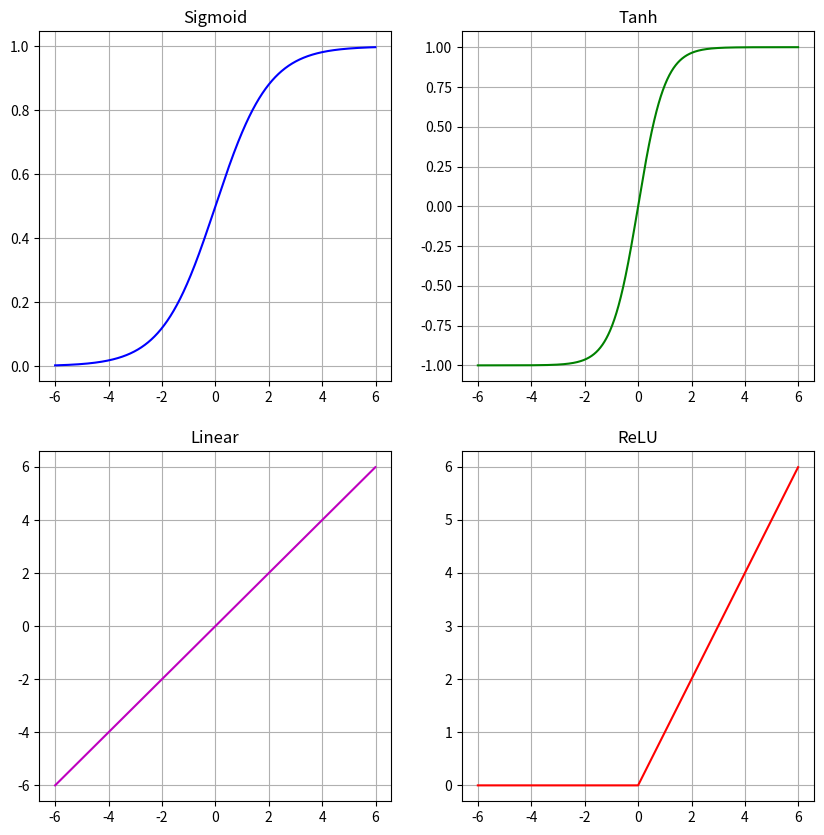

Here is the Python script that generated this plot:
#!/usr/bin/env python
# coding: utf-8

# # Convolutional Neural Networks
# 
# 
# There exists different types of deep neural networks, e.g.
# * Convolutional Neural Networks (CNNs)
# * Deep Belief Networks (DBNs)
# * Stacked Autoencoders
# * (Hierarchical) Recurrent Networks
# * (Hierarchical) Attention Networks
# * Sequence-to-Sequence Networks
# * Transformer Networks
# * Deep Q-Networks (Deep Reinforcementlearning)
# * Generative Adversarial Networks
# 
# and many variants of them. 
# 
# Among these different types, CNNs are currently the most relevant ones. This section describes the overall architecture and the different layer-types, applied in a CNN. 

# ## Overall Architecture
# 
# ### General Idea
# 
# 
# On an abstract level the architecture of a Deep Neural Network looks like this:
# 
# <img src="https://maucher.home.hdm-stuttgart.de/Pics/dnnExtractorClassifier.png" alt="Drawing" style="width: 800px;"/>
# 
# The goal of deep learning is to extract meaningful features. The *Extractor-Part* of the network learns from low-level features (e.g. pixel values) at the input of the network a hierarchy of increasingly meaningful features. Using informative features a classifier at the end of the Deep Neural Network can easily determine the correct class (see also the sketch below and the [cat-example-image](#cnnconceptcat)). 

# **Example:** Assume that a classifier shall learn to distinguish the two classes *House* and *Car*. The accuracy of such a classifier strongly depends on the type of input (= image representation) to the classifier. 
# 
# As sketched on the left hand-side of the picture below, one type of input is the image itself, i.e. the array of intensity-values of all pixels. Pixel-intensities are not very *informative* in the context of classification. Moreover, this type of input is quite large: $r \times c \times d$ values, where $r$ is the height, $c$ is the width and $d$ is the number of channels of the image. Hence, the classifier's accuracy can be expected to be low. It would be much better to pass more informative features to the classifier. For example better features could be edges of different directions or even more complex structures, which frequently appear in the training data and are informative in the sense, that they provide strong hints to determine the object's class. Moreover, as also depicted in the sketch below, it can also be helpful to not only encode *which feature is present* but also *where does the feature appear*. 
# 
# <img src="https://maucher.home.hdm-stuttgart.de/Pics/betterFeatures.png"> 

# **Visualization of learned features**
# 
# In [Zeiler and Fergus: Visualizing and Understanding of Convolutional Neural Networks](https://arxiv.org/pdf/1311.2901.pdf) the authors demonstrated, that deep neural networks actually learn informative features (as sketched in the drawing above). The first layers learn quite low-level structures such as edges. The next layer combines these simple structures to more complex and more informative structures and so on. In this way the extractor part of a deep neural network learns a hierarchy of informative features.
# 
# Learned features in layers 1 and 2:
# <img src="https://maucher.home.hdm-stuttgart.de/Pics/zeilerLayers1-2.PNG">
# 
# Learned features in layer 3:
# <img src="https://maucher.home.hdm-stuttgart.de/Pics/zeilerLayer3.PNG"> 
# 
# Learned features in layers 4 and 5:
# <img src="https://maucher.home.hdm-stuttgart.de/Pics/zeilerLayers4-5.PNG"> 

# ### Milestone Alex-Net
# 
# The picture below contains a very famous CNN - the so called [AlexNet](https://www.nvidia.cn/content/tesla/pdf/machine-learning/imagenet-classification-with-deep-convolutional-nn.pdf), which won the ImageNet contest in 2012. In the classification-task of this contest 1000 different objects must be recognized in images. For training 15 million labeled images have been applied. On a computer with two GTX 580 3GB GPUs training took about 6 days. AlexNet achieved a top-5 error rate of 15.4% - compared to 26.2% of the second best. AlexNet can be considered as an important milestone in the development and application of deep neural networks.
# <a id="alexnet"></a>
# <img src="https://maucher.home.hdm-stuttgart.de/Pics/AlexNetArchitecture.png" width="800" align="center">

# The input of to the AlexNet is a 3-channel RGB-image. The dense-layer at the output consists of 1000 neurons, each refering to one of the 1000 object categories, which are distinguished in the ImageNet data. The index of the output-neuron with the maximum value indicates the most-probable object category. 

# Between input- and output-layer, there are basically three different types of layers:
# * convolutional layers
# * pooling layers
# * fully connected layers
# 
# Moreover, normalisation-layers, dropout-layers, deconvolution-layers and dilation-layers are also frequently applied in CNNs. In the following sections, these layer types are described.

# ## Convolution Layer
# 
# A key concept of CNNs is the convolutional layer. This layer type applies convolutional filtering, which has already been introduced in section [preprocessing](../preprocessing/02filtering.ipynb). For recap, the basics of convolution-filtering are summarized in the next subsection.
# 
# [//]: # "In this section first the concept of conventional convolutional filtering is described. Then subsection [Convolutional Layer in CNNs](#convLayer) discusses the application of this concept in CNNs."

# <a id="conceptConvolution"></a>
# ### Recap: 2D-Convolution Filtering
# 
# Convolution Filtering of a 2D-Input of size 
# 
# $$
# (r \times c)
# $$ 
# 
# with a 2D-Filter of size 
# 
# $$
# (a \times b)
# $$
# 
# is defined by applying the filter at each possible position and calculating the scalar product of the filter coefficients and the input-values covered by the current position of the filter. This scalar product is the filter-output at the corresponding position. 
# If the filter is applied with a stepsize of $s=1$, then there exists $(r-a+1) \times (c-b+1)$ possible positions for calculating the scalar product. Hence, the output of the convolution filtering is of size 
# 
# $$
# (r-a+1) \times (c-b+1).
# $$
# 
# Hereafter, we assume to have quadratic inputs of size $(r \times r)$ and quadratic filters of size $(a \times a)$. 

# The picture below shows the convolution-filtering of a $(10 \times 10)$ input with an average filter of size $(3 \times 3)$. In this picture the filtering operation is only shown for the upper right and the lower left position. Actually, there are $(8 \times 8)$ elements in the output.
# 
# > **Note:** In signal processing convolution and correlation is not the same. Convolution is correlation with the filter rotated 180 degrees. In context of neural networks, where filter coefficients are learned, this distinction can be ignored. As it is common in machine learning literature, in this notebook convolution and correlation are the same.

# <img src="https://maucher.home.hdm-stuttgart.de/Pics/ConvolutionConceptSmall.png" width="600" align="center">

# #### Stepsize
# The filter need not be convolved in steps of $s=1$ across the input. Larger stepsizes yield a correspondingly smaller output. In the picture below filtering with stepsize of $s=2$ is shown below filtering the same input with a stepsize of $s=1$. 
# 
# <img src="https://maucher.home.hdm-stuttgart.de/Pics/ConvStepSizeSmall.png" width="600" align="center">
# 
# 

# #### Zero-Padding
# Besides stepsize, *Padding* is an important parameter of convolutional filtering. A padding of $p>0$ means, that at the left, right, upper and lower boundary of the input $p$ columns (rows) of zeros are attached to the input. In the picture below a padding of $p=1$ (lower part) is compared with a convolutional filtering without padding (upper part).
# Often zero-padding is set such that the size of output is equal to the size of the input. For a stepsize of $s=1$ and an uneven filter-width of $a$, this is the case if
# 
# $$
# p=\frac{a-1}{2}
# $$
# 
# <img src="https://maucher.home.hdm-stuttgart.de/Pics/ConvPaddingSmall.png" width="600" align="center">
# 

# For a quadratic input with sidelength `r`, a quadratic filter of side-length `a`,  a padding of `p`, and a stepsize of `s`, the quadratic output of convolution-filtering has a side-length of 
# 
# $$
# o=\frac{r-a+2p}{s}+1.
# $$

# <img src="http://maucher.home.hdm-stuttgart.de/Pics/ConvolutionFilterDemo3.gif" style="width:800px" align="center">

# <a id="convLayer"></a>
# ### Convolutional Layer in CNNs
# 
# In Convolutional Neural Networks (CNN), Convolution-Layers implement the concept of convolution-filtering. However, in CNNs
# * the filter coefficients are not defined by the user. Instead they are **learned in the training phase**, such that these filters are able to detect patterns, which frequently occur in the training data. In the context of CNNs the filter-coefficients are called **weights**.
# * the output of a convolutional filter is called a **feature map**. All elements of a single feature map are calculated by the same set of **shared weights**.
# * the output-elements of a convolutional filter are typically fed element-wise to an **activation-function**, which maps single scalars to other scalars in a non-linear manner. 
# * for a given input not only one, but **multiple feature maps** are calculated in parallel. Different feature maps have different sets of **shared weights**. 
# * The input does not only contain one, but multiple parallel 2D arrays of equal size. These parallel 2D-arrays are called **channels**.
# 

# Below, we start from the **Dense Layer** - the typical type of layer in conventional feed forward networks like Multi-Layer-Perceptrons. Coming from the dense layer, we first describe the difference to the 1-dimensional convolution convolution before we extend to the 2-dimensional convolution, as typically applied in CNNs for obect-recognition.   

# <a id="denselayer"></a>
# #### Dense Layer (Fully Connected Layer)
# In conventional neural networks (Multi Layer Perceptron) each layer is a so called *Dense Layer* (or *fully connected layer*) as depicted in the image below: 
# <img src="https://maucher.home.hdm-stuttgart.de/Pics/denseLayerTikz.png" style="width: 600px" />
# 
# In a dense layer each neuron in layer $k$ is connected to all neurons in layer $k-1$.
# 
# If $\mathbf{x}=(x_1,x_2,\ldots,x_n)$ is the input and $\mathbf{y}=(y_1,y_2,\ldots,y_m)$ is the output of a fully connected layer, then 
# 
# $$
# \mathbf{y}=g(W \cdot \mathbf{x^T}),
# $$
# 
# where $g()$ is the activation function and 
# 
# $$W=\left(
# 		\begin{array}{cccc}
# 		w_{1,1} & w_{1,2} & \cdots & w_{1,n}  \\ 
# 		w_{2,1} & w_{2,2} & \cdots & w_{2,n}  \\ 
#         \vdots &  \vdots  & \ddots & \vdots  \\
# 		w_{m,1} & w_{m,2} & \cdots & w_{m,n}  \\ 
# 		\end{array}
# 		\right)
# $$
# 
# is the weight matrix. Entry $w_{i,j}$ is the weight from the $j.th$ element in $\mathbf{x}$ to the $i.th$ element in $\mathbf{y}$.

# #### Simple Convolutional Layer 1-Dimensional
# 
# In contrast to a dense layer, in a convolutional layer
# 
# * neurons in the output of the layer are not connected to all neurons of the previous layer
# 
# * all neurons in the output of the layer share the same weights
# 
# The set of shared weights ($w_1, w_2, w_3$ in the picture below) are the learnable filter coefficients. These filter coefficients define a *feature*, which is extracted by this filter. The set of output-neurons, which share the same weight-set are called **feature map**. The value of each output neuron $y_j$ indicates how strong the feature, defined by the weight-set, is present in the input-area, which is connected to $y_j$.  
# 
# A single feature map calculated from a single channel in a 1-dimensional convolutional layer is shown below:
# 
# <img src="https://maucher.home.hdm-stuttgart.de/Pics/convLayer1DTikz.png" style="width: 600px" />

# #### Simple Convolutional Layer 2-Dimensional
# 
# If the neurons in the input and output of the convolution layer are aranged as 2-dimensional arrays, and the shared weight-set is also 2-dimensional, we speak of a 2-dimensional convolution layer.
# 
# A single feature map calculated from a single channel in a 2-dimensional convolutional layer as shown below:
# 
# <img src="https://maucher.home.hdm-stuttgart.de/Pics/convLayer2DTikz.png" style="width: 600px" />
# 
# The picture below represents the same operation as the picture above, but in a more abstract manner. We will use this simpler represenation in the sequel.
# 
# <img src="https://maucher.home.hdm-stuttgart.de/Pics/convLayer2DarrayTikz.png" style="width: 500px" />

# <a id="multichannels"></a>
# #### Multiple Channels at the input of the Convolutional Layer
# In CNNs the input to a convolutional layer is in general not a single 2D-array, but a set of multiple arrays (channels). For example in object recognition the input of the first convolutional layer $conv_1$ is usually the image. The number of channels is then 3 for a RGB-image and 1 for a greyscale image. For all of the following convolutional layers $conv_i, \; i>1,$ the input is typically the set of (pooled) feature maps of the previous layer $conv_{i-1}$. In the picture below the calculation of the values of a single feature map from $L=3$ channels at the input of the convolutional layer is depicted. Note that for calculating the values of a single feature map, for each channel an individual filter is learned and applied. 
# 
# 
# 
# <img src="https://maucher.home.hdm-stuttgart.de/Pics/ConvolutionMultChan.png" width="500" align="center">
# 

# <a id="multifeatures"></a>
# #### Multiple Feature Maps at the output of the Convolutional Layer
# The previous subsection demonstrated the calulation of a single feature map from multiple channels at the input of the convolutional layer. **In a CNN there are multiple channels at the input and multiple feature maps at the output of a convolutional layer.** For sake of simplicity - and because we already know how multiple channels at the input influence a single feature map at the output - the picture and the code cells below demonstrate how multiple feature maps at the output are calculated from a single channel. Note that each feature map has it's own set of shared weights (filter-coeffients) for each channel at the input of the convolutional layer:
# 
# <img src="https://maucher.home.hdm-stuttgart.de/Pics/ConvolutionMultFeats.png" width="500" align="center">
# 
# 

# #### Activation function
# Activation functions operate element-wise on the values of feature maps. The most common activation functions are 
# * ReLU (Rectified Linear Unit)
# * sigmoid
# * tanh (tangens hyperbolicus)
# * linear
# * softmax
# * threshold
# These functions are defined and visualized below.

# In[1]:


import numpy as np
np.set_printoptions(suppress=True,precision=2)
from matplotlib import pyplot as plt


# In[2]:


def sigmoid(input):
    return 1/(1+np.exp(-input))


# In[3]:


def tanh(input):
    return np.tanh(input)


# In[4]:


def linear(input):
    return input


# In[5]:


def relu(input):
    return np.maximum(np.zeros(input.shape),input)


# In[6]:


def softmax(z):
    """Softmax activation function."""
    return np.exp(z)/np.sum(np.exp(z),axis=0)


# In[7]:


R=6
x=np.arange(-R,R,0.01)
plt.figure(figsize=(10,10))
###Sigmoid#################
plt.subplot(2,2,1)
plt.grid()
ysig=sigmoid(x)
plt.plot(x,ysig,'b-')
plt.title("Sigmoid")
###Tanh####################
plt.subplot(2,2,2)
plt.grid()
ytan=tanh(x)
plt.plot(x,ytan,'g-')
plt.title("Tanh")
###Linear##################
ylin=linear(x)
plt.subplot(2,2,3)
plt.grid()
plt.plot(x,ylin,'m-')
plt.title("Linear")
###Relu####################
yrelu=relu(x)
plt.subplot(2,2,4)
plt.grid()
plt.plot(x,yrelu,'r-')
plt.title("ReLU")
plt.show()


# ## Pooling Layer in CNNs
# Convolutional layers extract spatial features from their input. The filters (sets of shared weights) define which features are extracted. In the training phase the filters are learned, such that after learning they represent patterns, which frequently appear in the training data. Since each element in a feature map corresponds to a unique region of the input, feature maps do not only represent if the feature is contained in the current input, but also where it is contained (spatial information). 
# 
# The benefits of **pooling layers** are:
# * they reduce the size of the input channels and therefore reduce complexity
# * they provide a certain degree of shift-invariance in the sense, that if in two inputs a certain feature appears not in exactly the same position, but in nearby positions they yield the same pooled output.

# Similar as in a convolution layer, in pooling layers a filter is shifted across a 2D-input and calculates for each position a single value. However, in pooling layers
# * the filter weights are not learned, instead the operation performed is a fixed and often non-linear operation. Common pooling operations are:
#     * **max-pooling**: the filter outputs the maximum of it's current input region
#     * **min-pooling**: the filter outputs the minimum of it's current input region
#     * **mean-pooling**: the filter outputs the arithmetic mean of it's current input region
#   
#   The most frequent type is max-pooling.
#   
# * the common stepsize $s$ in a pooling layer is equal to the width of the filter $w$, i.e. the pooling filter operates on *non-overlapping* regions. Even though $s=w$ is the common configuration, it is not mandatory and there exist some good CNNs, whose pooling layers operate in a overlapping manner with $s<w$. 
# 
# In the picture below max-pooling with a filter width of $w=s=2$ is shown. In this case pooling reduces the size of the 2D-input by a factor of 2. 

# 
# <img src="https://maucher.home.hdm-stuttgart.de/Pics/MaxPooling.png" width="600" align="center">
# 
# 
# The configuration sketched in the picture above is implemented in the code cells below.

# ## Concatenation of Convolution and Pooling
# 
# As shown by the example of the [AlexNet architecture](#alexnet), in a CNN after the input layer usually a cascade of convolution followed by pooling is applied. Each convolutional layer extracts meaningful features and their location. Each pooling layer reduces the size of the channels and thus the spatial resolution of features. 
# 
# The image below shows a single sequence of convolution and pooling.   

# <a id="convrelupool"></a>
# <img src="https://maucher.home.hdm-stuttgart.de/Pics/ConvActPool.png" width="700" align="center">

# In subsections [Multiple Channels](#multichannels) and [Multiple Feature Maps](#multifeatures) it was already shown how to calculate a single feature map from multiple input channels and how to calculate multiple feature maps from a single input channel. Now, we have a combination of both of them: Multiple feature maps are calculated from multiple channels. For a convolutional Layer with $C$ input channels and $F$ feature maps at the output, the entire operation is defined by an array of $F$ rows and $C$ columns. Each element of this array is a 2-dim array $W_{ij}$, which is the filter applied for calculating feature map $i$ from channel $j$. Hence, the **entire convolutional operation** is defined by a **4-dim filter array**, whose
# 
# * first dimension is the number of featuremaps $F$ at the output of the convolutional layer
# * second dimension is the number of channels $C$ at the input of the convolutional layer 
# * third and forth dimension is given by the size of the covolutional filter $W_{ij}$.
# 
# Correspondingly, the $C$ input channels can be arranged in a **3-dimensional input array**, whose
# 
# * first dimension is the number of channels $C$ at the input of the convolutional layer
# * second dimension is the number of rows in each input channel
# * third dimension is the number of columns in each input channel
# 
# Applying the 4-dimensional filter array on the 3-dimensional input array yields a **3-dimensional feature array**, whose 
# 
# * first dimension is the number of featuremaps $F$ in the output of the convolutional layer
# * second dimension is the number of rows in each featuremap at the output of the convolutional layer
# * third dimension is the number of columns in each featuremap at the output of the convolutional layer
# 

# The picture below sketches the sequence of convolution, activation and pooling in an abstract manner: For $L_i$ input channels of convolutional layer $conv_i$ $L_{i+1}$ feature maps are calculated. These feature maps are processed by an activation function and fed to a pooling layer. The pooled $L_{i+1}$ feature maps are the $L_{i+1}$ input channel for the next convolutional layer. If no further convolution-layer is applied, the pooled feature maps are serialized and fed to a fully connected layer. 
# 
# <img src="https://maucher.home.hdm-stuttgart.de/Pics/ChannelCubes.png" width="400" align="center">

# ## Fully Connected Layers at CNN Output
# 
# In CNNs cascades of convolution- and pooling layer learn to extract meaningful features. These learned features are then fed to a classifier or to a regressor, which outputs the estimated class or the estimated numeric value, respectively. The final classifier or regressor is usually implemented by a usual single- or multilayer perceptron (SLP or MLP), which consist of one or more dense layers (see [dense layer](#denselayer)), respectively. 
# 
# As shown in the picture below, the output of the last pooling layer is serialized before it is fed into a fully connected layer. In this example only one fully connected layer is applied, i.e. the classifier is just a SLP. Since there are 8 neurons in the output of the fully connected layer, this example architecture can be applied for a classification into 8 classes. In this case the output is usually processed by a **softmax-activation function**, which is not depicted in the image below. 

# <img src="https://maucher.home.hdm-stuttgart.de/Pics/ConvActPoolFC.png" width="800" align="center">

# <a id='cnnconceptcat'></a>
# ### CNN Summary
# <img src="https://maucher.home.hdm-stuttgart.de/Pics/cnnConceptCat.png" alt="Drawing" style="width: 300px;"/>
# 
# Image source: [F. Chollet, Deep Learning with Python](https://www.manning.com/books/deep-learning-with-python)

# * The **Extractor-Part of a CNN** learns filters, which are able to extract **local structures**, which frequently occur in the training data.
# * Since the features are local, restricted to the size of the filter-kernel, it doesn't matter at which position in the training images the structures appear $\Rightarrow$ **Translation invariance**
# * A CNN learns a **hierarchy of increasingly meaningful features**. Higher level features are combined from lower level features.
# * Using high-level features such as a cat-eye, a cat-ear and a cat-mouth, a **classifier** at the end of the CNN can easily determine the correct class (cat).
# * In the earlier layers, where the feature maps are quite large, the **location of features in the images** can be determined quite well.
# * The deeper the layers the smaller their size and the **smaller the spatial resolution**. I.e. location information gets smaller. In the extreme case, where the feature map consists of only a single neuron, location information is zero. 
# * In some applications a classification task may benefit from zero-location information, in others location-information may support classification. 

# ### CNN Requirements
# CNNs (deep neural networks in general) usually consist of many layers and learnable parameters $\Rightarrow$ A large set of training data is required to learn robust models. However, there exist approaches to apply deep neural networks with only small sets of trainingdata, e.g.
# 
# * Apply (and fine-tune) pretrained networks
# * Apply **Active Learning**
# * Apply Data Augmentation techniques
# 
# The application of CNNs (deep neural networks in general) only makes sense if input data is somehow correlated. E.g. spatial correlation as in the case of images or temporal correlations as in the case of time-series data or in the case of written or spoken language.

# ## Advanced concepts
# Above the basic concepts of CNNs, i.e. convolution-, pooling- and fully-connected layers have been introduced. Further concepts, frequently applied in CNNs are e.g.
# 
# 
# * normalization
# * dropout
# * dilation
# * deconvolution
# * 1x1 convolution
# 
# These concepts are described in the following subsections.

# <a id="convbymatrix"></a>
# ### Convolution as matrix multiplication
# 
# In order to understand deconvolution, we first show how any convolution can be realized as a filter matrix-multiplication. 
# 
# Any convolutional filtering, as introduced above, can be calculated by matrix-multipliaction. Assume that the 2-dim input is
# 
# $$
# \mathbf{X}=\left[
# 	\begin{array}{cccc}
# 	x_{0,0} & x_{0,1} & x_{0,2} & x_{0,3} \\
# 	x_{1,0} & x_{1,1} & x_{1,2} & x_{1,3} \\
# 	x_{2,0} & x_{2,1} & x_{2,2} & x_{2,3} \\
# 	x_{3,0} & x_{3,1} & x_{3,2} & x_{3,3} \\
# 	\end{array}
# 	\right]
# $$
#     
# and the 2-dim filter is:
# 
# $$	
# \mathbf{W}=\left[
# \begin{array}{ccc}
# w_{0,0} & w_{0,1} & w_{0,2} \\
# w_{1,0} & w_{1,1} & w_{1,2}\\
# w_{2,0} & w_{2,1} & w_{2,2}\\
# \end{array}
# \right]
# $$
#     
# Then the serialized representation of the filter output, $\mathbf{Y_s}$, can be calculated by:
# 
# $$
# \mathbf{Y_s}=\mathbf{W_S}*\mathbf{X_S},
# $$
# 
# where $\mathbf{W_S}$ is 
# 
# $$
# \mathbf{W_S}=\left[
# 	\begin{array}{cccccccccccccccc}
# 	w_{0,0} &  w_{0,1}  &   w_{0,2}   &    0  & w_{1,0} &  w_{1,1}  &   w_{1,2}   &    0  & w_{2,0} &  w_{2,1}  &   w_{2,2}   &    0  & 0 &  0  &   0   &    0  \\
#     0 & w_{0,0} &  w_{0,1}  &   w_{0,2}   &    0  & w_{1,0} &  w_{1,1}  &   w_{1,2}   &    0  & w_{2,0} &  w_{2,1}  &   w_{2,2}   &    0  & 0 &  0  &   0     \\
#     0 &  0  &   0   &    0 & w_{0,0} &  w_{0,1}  &   w_{0,2}   &    0  & w_{1,0} &  w_{1,1}  &   w_{1,2}   &    0  & w_{2,0} &  w_{2,1}  &   w_{2,2}   &    0   \\
#      0 & 0 &  0  &   0   &    0 & w_{0,0} &  w_{0,1}  &   w_{0,2}   &    0  & w_{1,0} &  w_{1,1}  &   w_{1,2}   &    0  & w_{2,0} &  w_{2,1}  &   w_{2,2}    \\
# 	\end{array}
# 	\right]
#     $$
#     
# and $\mathbf{X_S}$ is the serialized representation of the input. 
# 
# $$
# \mathbf{X_s}=
# 	\left[
# 	\begin{array}{c}
# 	X_{0,0} \\
# 	X_{0,1} \\
# 	X_{0,2} \\
# 	X_{0,3} \\
# 	X_{1,0} \\
# 	X_{1,1} \\
# 	X_{1,2} \\
# 	X_{1,3} \\
# 	X_{2,0} \\
# 	X_{2,1} \\
# 	X_{2,2} \\
# 	X_{2,3} \\
# 	X_{3,0} \\
# 	X_{3,1} \\
# 	X_{3,2} \\
# 	X_{3,3} \\
# 	\end{array}
# 	\right]	
# $$
# 
# Note that this matrix $\mathbf{W_S}$ refers to the case of no zero-padding ($p=0$) and a step-size of $s=1$. However, it can easily be adopted to arbitrary values of $p$ and $s$.

# ### Deconvolution
# The concept of convolution has been described in [section Concept of 2D-convolution](#conceptConvolution). Applying a squared filter of side-length `a`, with a zero-padding of `p` and a stepsize of `s` on a squared input of side-length `r` yields a squared output of side-length
# 
# $$
# o=\frac{r-a+2p}{s}+1.
# $$
# 
# Depending on the parameters the output of side-length `o` is usually smaller than the input of side-length `r`. However, there is sometimes also demand for **calculating an output, which is larger than the input of the corresponding layer**. For example in 
# 
# * architectures, which shall provide a visualisation of the learned features, such as in the famous work of Zeiler and Fergus, [Visualizing and Understanding Convolutional Networks](https://arxiv.org/pdf/1311.2901.pdf).
# * CNNs for increasing image resolution, e.g. [Accelerating the Super-Resolution CNN](http://mmlab.ie.cuhk.edu.hk/projects/FSRCNN.html),
# * generative networks, e.g. **Generative Adversarial Networks (GANs)** as introduced in [Goodfellow et al: Generative Adversarial Nets](https://arxiv.org/pdf/1406.2661.pdf),
# * CNNs for semantic segmentation, e.g. [Shelhamer et al: Fully Convolutional Networks for Semantic Segmentation](https://arxiv.org/pdf/1411.4038.pdf)
# 
# The *increasing-operation* can be achieved by **deconvolutional layers**. Actually, the name *deconvolution* is misleading. Ihe operation shall be better named **transpose convolution**, because it is defined by multiplying the transposed matrix $W_S^T$ with an serialized from of the input. 
# 
# In section [Convolution as matrix multiplication](#convbymatrix) it was shown, that any convolution-filtering can be realized by matrix-multiplication:
# 
# $$
# \mathbf{Y_s}=\mathbf{W_S}*\mathbf{X_S}
# $$
# 
# The serialized input $\mathbf{X_S}$ has $r^2$ components and the serialized output has $o^2$ components, where $r$ and $o$ are the side-lengths of the squared input and output, respectively. Hence, matrix $\mathbf{W_S}$ has $o^2$ rows and $r^2$ columns. The transpose of this matrix $\mathbf{W_S^T}$ has $r^2$ rows and $o^2$ columns. Since, usually $o<r$, the multiplication of an input $\mathbf{U_S}$ with $\mathbf{W_S^T}$ yields a *larger output*
# 
# $$
# \mathbf{V_s}=\mathbf{W_S^T}*\mathbf{U_S}.
# $$
# 

# #### Application of Deconvolution for Semantic Image Segmentation
# Source: [Shelhamer et al; Fully Convolutional Networks for Semantic Image Segmentaion](https://people.eecs.berkeley.edu/~jonlong/long_shelhamer_fcn.pdf)
# 
# <img src="https://maucher.home.hdm-stuttgart.de/Pics/shelhamerSemanticSegmentation.png" style="width:500px" align="center">
# 
# <img src="https://maucher.home.hdm-stuttgart.de/Pics/shelhamerNet.png" style="width:500px" align="center">
# 
# 

# ### Dilated Convolution
# In the convolution operation as introduced above, the input to the filter at a given position is a small contiguous field within the input-array, e.g. an area of $(3 \times 3)$ pixels. This area of contiguous values, which influence the output at a given position of the filter is also called **local receptive field**. In a dilated convolution the local receptive field of a filter need not be a contiguous area. Instead, a **dilation rate of $d$** defines, that there are $d-1$ gaps inbetween the elements, which constitute the local receptive field. The lower part in the picture below shows a dilated convolutional filtering with $d=2$.
# 
# ![Semantic Segmentation Net](https://maucher.home.hdm-stuttgart.de/Pics/ConvDilated.png)

# If the width of a filter without dilation is $a$, the corresponding area covered by this filter with a dilation rate of $d$ is $(a-1)d+1$. The side-length of the filter-result is then
# 
# $$
# o=\frac{r+2p-(a-1)d-1}{s}+1.
# $$
# 
# Dilation allows the extraction of features, from a larger input area, without increasing the filter-width and thus the number of parameters, which must be learned. Simultaneously it implies a stronger subsampling, thus pooling may be not required.

# ### Dropout
# 
# Dropout is a technique to prevent Neural Networks, such as MLPs, CNNs, LSTMs from overfitting. The key idea is to randomly drop units along with their connections from the neural network during training. This prevents units from co-adapting too much. The drop of a defined ratio (0.1-0.5) of random neurons is valid only for one iteration. During this iteration the weights of the droped units are not adapted. In the next iteration another set of units, which are dropped temporarily is randomly selected. Dropout is only applied in the training-phase.  
# ![Dropout](https://maucher.home.hdm-stuttgart.de/Pics/dropout.PNG)

# ### Normalization
# 
# #### Normalization in General
# 
# Many Machine-Learning algorithms require a normalized input. This is particular true for algorithms, which apply (stochastic) gradient descent training, such as neural networks. Normalization means, that data is transformed such that each feature has a mean of 0 and a variance of 1. Normalisation usually provides more efficient training and better generalising models.
# 
# For example in the following dataset, mean and standard-deviation of the 3 features (columns) differ strongly. In a neural network, the effect of such a difference would be that weight-adaptations for features with high values are much stronger, than for features with low values.  
# 

# In[8]:


rawdata=np.array([[18,0.01,17000],
                  [37,0.003,87000],
                  [40,0.02,90000],
                  [52,0.0001,120000],
                  [25,0.07,42000],
                  [31,0.008,46000],
                 ])
print(rawdata)


# For normalization, first the mean and the standard-variation is calculated for each feature. Then from each value $x_{i,j}$ in the datamatrix, the column-mean $mean_j$ is subtracted and the result is divided by the column-standard-deviation $std_j$:
# 
# $$
# x'_{i,j}=\frac{x_{i,j}-mean_j}{std_j}
# $$

# In[9]:


featmean=rawdata.mean(axis=0)
featstd=rawdata.std(axis=0)
print("mean values of columns:\n",featmean)
print("standard-deviations of columns:\n",featstd)


# In[10]:


normalizeddata=(rawdata-featmean)/featstd
print("Normalized data:\n",normalizeddata)


# In[11]:


print("Mean of normalized data:\n",normalizeddata.mean(axis=0))
print("Standard-deviation of normalized data:\n",normalizeddata.std(axis=0))


# As can be seen in the previous output, after normalisation all features have a mean of 0 and a standard deviation of 1.
# 
# As mentioned above, data shall be normalized before it is passed to a neural network. However, it may also be helpfull to normalize data within a neural network. This is particularly advisable, if unbounded activation functions, such as ReLu are applied. In order to limit the unbounded activation from increasing the output layer values, normalization is used **before the activation function**. 
# 
# In the following two subsections 2 different types of normalisation within neural networks are described: *Local Response Normalisation* and *Batch Normalisation*. 

# #### Local Response Normalisation
# 
# Local Response Normalisation (LRN) has been applied in {cite}`KrizhevskySutskeverHinton` in order to limit activation values. Moreover, LRN models [lateral inhibition](https://en.wikipedia.org/wiki/Lateral_inhibition). In neurobiology lateral inhibition refers to the capacity of a neuron to reduce the activity of its neighbors. 
# 
# 
# 
# As depicted in the image below, two variants of LRN exist:
# 
# ![Semantic Segmentation Net](https://maucher.home.hdm-stuttgart.de/Pics/channelCubeLRN.png)
# 
# **Inter-Channel LRN:**
# 
# In this variant the averaging is performed along the channel-dimension (see left-hand-side in the image above). For channel $i$ the new value $b^i_{x,y}$ at the spatial position $(x,y)$ is calculated from the original values $a^j_{x,y}$ as follows:
# 
# $$
# b^i_{x,y} = a^i_{x,y} \frac{1}{\left(k+\alpha \sum\limits_{j=\max(0,i-n/2)}^{\min(d-1,i+n/2)}(a^j_{x,y})^2 \right)^{\beta}}
# $$
# Here, $k, \alpha, \beta$ and $n$ are hyperparameters. In the picture above $n/2=1$ and the input size is $d=4,r=4,c=5$.
# 
# **Intra-Channel LRN:**
# 
# In this variant the averaging is performed within a single channel over a spatial neighborhood (see right-hand-side in the image above). 
# For channel $i$ the new value $b^i_{x,y}$ at the spatial position $(x,y)$ is calculated from the original values $a^i_{x,y}$ as follows:
# 
# $$
# b^i_{x,y} = a^i_{x,y} \frac{1}{\left(k+\alpha \sum\limits_{u=\max(0,x-n/2)}^{\min(c,x+n/2)}\sum\limits_{v=\max(0,y-n/2)}^{\min(r,y+n/2)}(a^i_{u,v})^2 \right)^{\beta}}
# $$
# 
# As can be seen in the LRN-equations above the transformation depends only on hyperparameters and the values of the current input, i.e. no parameters must be learned for a LRN-layer.

# #### Batch-Normalization
# 
# In contrast to LRN, batch-normalisation is a trainable layer. Normalisation parameters must be determined from training-batches. Batch-normalisation has been introduced in {cite}`Ioffe`. It helps to mitigate the **Internal Covariate Shift (ICA)** problem, enables a better propagation of the gradients during training and thus provides the possibility of deeper neural networks (without Batch-Normalisation the **vanishing gradient problem** causes ineffective learning in the case of very deep networks).[^1]  
# 
# Batch-normalisation is performerd for each single neuron in the layer individually. I.e. for each single element $x$ at a concrete position within the 3-dimensional neuron-cube (as depicted in the pictures above) normalisation is performed as follows:
# 
# 1. Determine the mean $\mu_B$ by averaging the activation of the concrete neuron over the entire minibatch $B$ of size $m$:
# 
#     $$
#     \mu_B = \frac{1}{m}\sum\limits_{i=1}^m x_i
#     $$
# 
# 2. Determine the corresponding variance $\sigma^2$
# 
#     $$
#     \sigma^2_B=\frac{1}{m}\sum\limits_{i=1}^m (x_i - \mu_B)^2
#     $$
# 
# 3. Noramlize the value at the given neuron by
# 
#     $$
#     \hat{x}_i = \frac{x_i - \mu_B}{\sqrt{\sigma^2_B + \epsilon}}
#     $$
# 
# 4. Scale and shift the normalized value by:
# 
#     $$
#     y_i = \gamma \hat{x}_i + \beta
#     $$
#     
#     Parameters $\gamma$ and $\beta$ are learned during training. 
# 
# Instead of the values $x_i$ the normalized values $y_i$ are passed to the activation function of the layer. Note that for each neuron in the layer two parameters $\gamma$ and $\beta$ must be learned.
# 
# 
# [^1]: The ICA problem is nicely explained in [https://learnopencv.com/batch-normalization-in-deep-networks/](https://learnopencv.com/batch-normalization-in-deep-networks/).

# ### 1x1 Convolution
# 
# As described above, convolution-filtering provides the possibility to extract spatially extended features. The size of the filter defines the size of the feature, that can be extracted. A feature which is stretched over $p \times p$ pixels requires a filter of at least this size to extract it. In this view a $1 \times 1$-filter sounds impractical. 
# 
# A *usual* filter-size of $3 \times 3$ and a filter of size $1 \times 1$ is visualized in the image below.
# 
# ![Semantic Segmentation Net](https://maucher.home.hdm-stuttgart.de/Pics/channelCube1x1.png)
# 
# A $1 \times 1$-convolution can be viewed as an Dense-layer operated over all channels at a specific pixel location. As such it is often applied to reduce the number of channels (**dimensionality-reduction**), while keeping the spatial resolution constant. For this purpose $1 \times 1$-convolution is applied e.g. in [inception modules (GoogLeNet)](cnns.md).
# 

# #### Fully Convolutional Networks
# 
# In Fully Convolutional Networks (FCN) Dense Layers are replaced by $1 \times 1$ - convolutional filters. The fact, that no dense-layers are required provides the possibility to apply images of different size to the input of the network. In convolutional-layers varying input size yields varying output size, but in contrast to dense layers it does not apply varying weight-matrices!
# As depicted in the image below, in a FCN not only one class per input is calculated. Instead, the output is a **classification map**, which defines in which region which class is most likely. Such classification maps are applied e.g. for **semantic segmentation** (e.g. [Shelhamer et al; Fully Convolutional Networks for Semantic Image Segmentaion](https://people.eecs.berkeley.edu/~jonlong/long_shelhamer_fcn.pdf))
# 
# 
# <img src="https://maucher.home.hdm-stuttgart.de/Pics/ConvActPoolFullyConvolutional.png" width="800" align="center">

# In[ ]:




